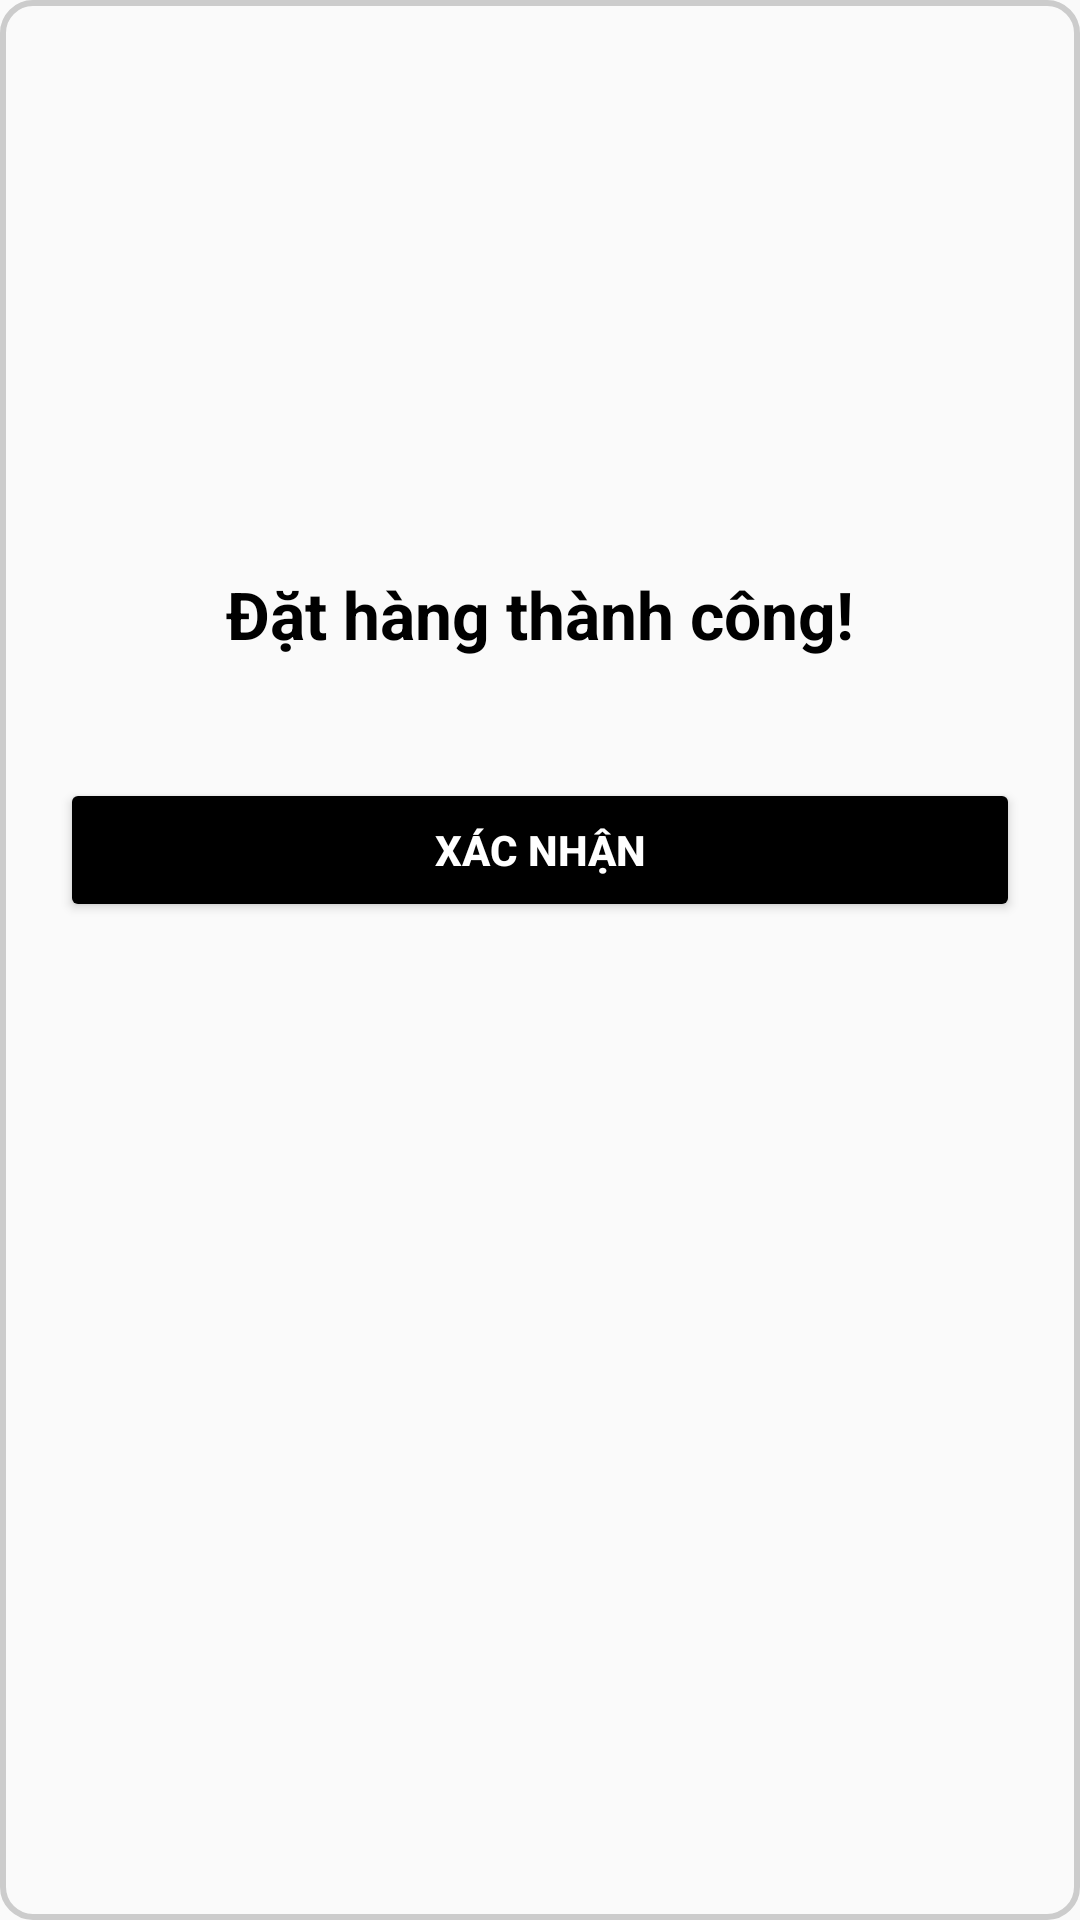

Write the Android layout XML for this screen, with the resource values it uses.
<!-- AndroidManifest.xml: application theme NoActionBar -->
<!-- res/layout/dialog_success_notification.xml -->
<?xml version="1.0" encoding="utf-8"?>
<LinearLayout xmlns:android="http://schemas.android.com/apk/res/android"
    android:layout_width="match_parent"
    android:layout_height="wrap_content"
    android:background="@drawable/background_corner20_bordergray"
    android:orientation="vertical"
    android:layout_margin="16dp">

    <LinearLayout
        android:layout_width="match_parent"
        android:layout_height="wrap_content"
        android:layout_marginTop="10dp"
        android:orientation="vertical"
        android:padding="10dp">
            <ImageView
                android:src="@drawable/ic_success"
                android:layout_width="150dp"
                android:layout_height="150dp"
                android:layout_gravity="center_horizontal"/>
            <TextView
                android:id="@+id/tvNotifyContent"
                android:textColor="@color/black"
                android:textStyle="bold"
                android:layout_marginBottom="40dp"
                android:layout_marginTop="20dp"
                android:textSize="22sp"
                android:text="Đặt hàng thành công!"
                android:gravity="center"
                android:layout_width="match_parent"
                android:layout_height="wrap_content"/>

            <Button
                android:id="@+id/btnConfirm"
                android:layout_width="match_parent"
                android:layout_height="wrap_content"
                android:backgroundTint="@color/black"
                android:text="Xác nhận"
                android:textColor="@color/white"
                android:textSize="14sp"
                android:textStyle="bold" />

    </LinearLayout>

</LinearLayout>
<!-- resources referenced by this layout -->
<resources>
  <color name="black">#FF000000</color>
  <color name="white">#FFFFFFFF</color>
  <!-- drawable background_corner20_bordergray (drawable) -->
  <?xml version="1.0" encoding="utf-8"?>
  <shape xmlns:android="http://schemas.android.com/apk/res/android"
      android:shape="rectangle">
      <solid android:color="@android:color/transparent"/>
      <stroke  android:width="2dip" android:color="#cccccc" />
      <corners android:radius="10dp"/>
      <padding android:left="10dp" android:right="10dp"/>
  </shape>
  <style name="NoActionBar" parent="Theme.GoiDi">
          <item name="windowActionBar">false</item>
          <item name="windowNoTitle">true</item>
      </style>
  <style name="Theme.GoiDi" parent="Theme.AppCompat.DayNight.NoActionBar">
          
          <item name="colorPrimary">@color/purple_500</item>
          <item name="colorPrimaryVariant">@color/purple_700</item>
          <item name="colorOnPrimary">@color/white</item>
          
          <item name="colorSecondary">@color/teal_200</item>
          <item name="colorSecondaryVariant">@color/teal_700</item>
          <item name="colorOnSecondary">@color/black</item>
          
          <item name="android:statusBarColor" tools:targetApi="l">?attr/colorPrimaryVariant</item>
          
          <item name="windowActionBar">false</item>
          <item name="windowNoTitle">true</item>
      </style>
  <color name="purple_500">#FF6200EE</color>
  <color name="purple_700">#FF3700B3</color>
  <color name="teal_200">#FF03DAC5</color>
  <color name="teal_700">#FF018786</color>
</resources>
